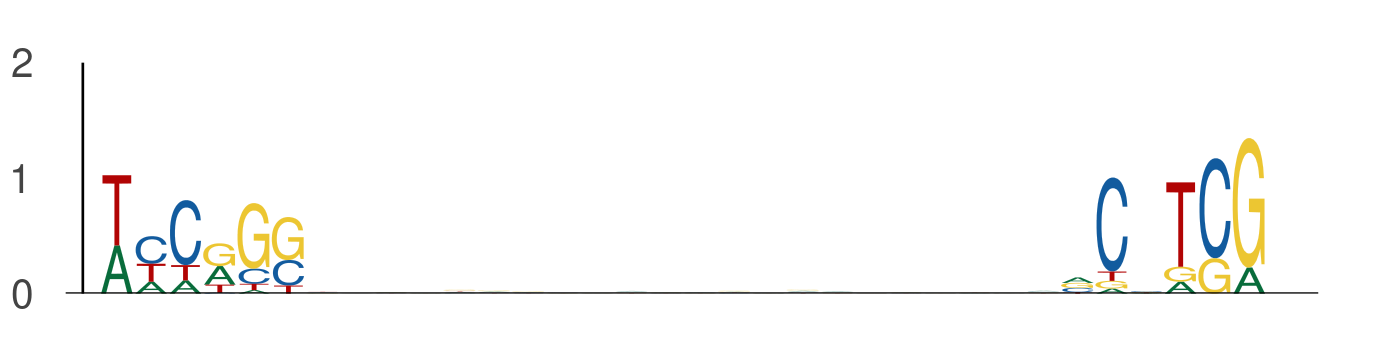

The table this chart was drawn from, first rows:
seq_index, start_position, end_position, is_reversed_complement
3219, 8, 14, 0
3219, 36, 42, 0
1822, 42, 48, 0
1822, 70, 76, 0
550, 14, 20, 0
550, 42, 48, 0
3297, 102, 108, 0
3297, 130, 136, 0
365, 103, 109, 0
365, 131, 137, 0
2745, 134, 140, 0
2745, 162, 168, 0
4526, 125, 131, 0
4526, 153, 159, 0
5000, 17, 23, 0
5000, 45, 51, 0
453, 14, 20, 0
453, 42, 48, 0
3586, 20, 26, 0
3586, 48, 54, 0
3422, 122, 128, 0
3422, 150, 156, 0
157, 44, 50, 0
157, 72, 78, 0
3506, 125, 131, 0
3506, 153, 159, 0
3506, 130, 136, 0
3506, 158, 164, 0
1069, 62, 68, 0
1069, 90, 96, 0
2074, 111, 117, 0
2074, 139, 145, 0
5320, 95, 101, 0
5320, 123, 129, 0
3689, 61, 67, 0
3689, 89, 95, 0
1115, 33, 39, 0
1115, 61, 67, 0
5304, 12, 18, 0
5304, 40, 46, 0
3191, 89, 95, 0
3191, 117, 123, 0
3191, 36, 42, 0
3191, 64, 70, 0
3191, 14, 20, 0
3191, 42, 48, 0
1397, 122, 128, 0
1397, 150, 156, 0
3772, 61, 67, 0
3772, 89, 95, 0
5290, 61, 67, 0
5290, 89, 95, 0
5290, 45, 51, 0
5290, 73, 79, 0
1791, 122, 128, 0
1791, 150, 156, 0
883, 89, 95, 0
883, 117, 123, 0
2690, 88, 94, 0
2690, 116, 122, 0
... 760 more rows
